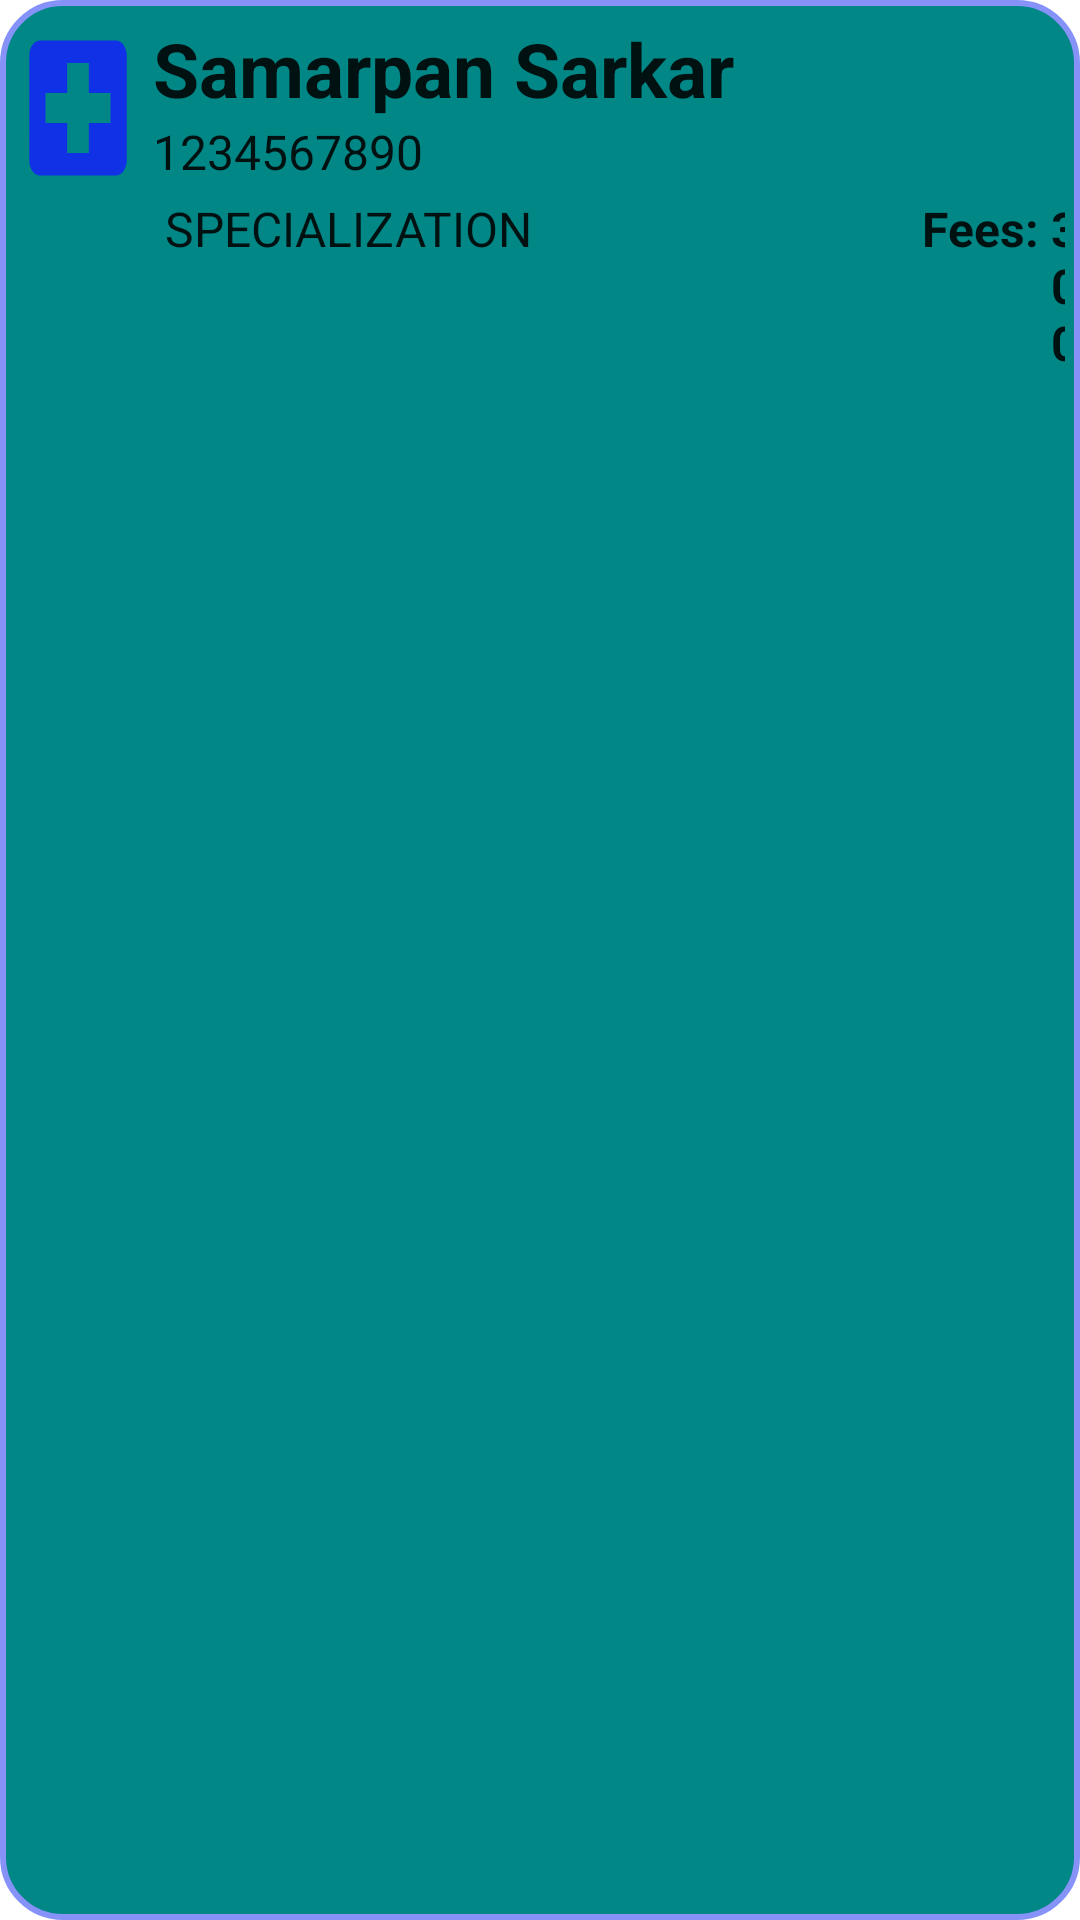

Write the Android layout XML for this screen, with the resource values it uses.
<!-- AndroidManifest.xml: application theme Theme.MyApplicationFirebase -->
<!-- res/layout/doctor_item_layout.xml -->
<?xml version="1.0" encoding="utf-8"?>
<LinearLayout xmlns:android="http://schemas.android.com/apk/res/android"
    xmlns:tools="http://schemas.android.com/tools"
    android:layout_width="match_parent"
    android:layout_height="100dp"
    android:background="@drawable/white_backgroud"
    android:orientation="vertical"
    android:layout_marginTop="10sp"
    android:padding="1dp">


    <LinearLayout
        android:layout_width="match_parent"
        android:layout_height="match_parent"
        android:paddingTop="5dp"
        android:orientation="horizontal">

       <ImageView
           android:layout_width="50dp"
           android:layout_height="60dp"
           android:src="@drawable/baseline_local_hospital_24"
           tools:ignore="ContentDescription" />

        <LinearLayout
            android:layout_width="match_parent"
            android:layout_height="match_parent"
            android:orientation="vertical"
            >

            <TextView
                android:id="@+id/nameTextView"
                android:layout_width="match_parent"
                android:layout_height="wrap_content"
                android:textStyle="bold"
                android:text="Samarpan Sarkar"
                android:textSize="25sp"
                android:textAppearance="?attr/textAppearanceListItem" />

            <TextView
                android:id="@+id/phoneNumberTextView"
                android:layout_width="match_parent"
                android:layout_height="wrap_content"
                android:text="1234567890"
                android:textAppearance="?attr/textAppearanceListItem" />
        <LinearLayout
            android:layout_width="wrap_content"
            android:layout_height="wrap_content"
            android:orientation="horizontal"
            android:padding="4dp">

            <TextView
                android:id="@+id/specializationTextView"
                android:layout_width="match_parent"
                android:layout_height="wrap_content"
                android:text="SPECIALIZATION"
                android:textAppearance="?attr/textAppearanceListItem" />

            <TextView
                android:layout_marginLeft="130dp"
                android:layout_width="match_parent"
                android:layout_height="wrap_content"
                android:text="Fees: "
                android:textStyle="bold"
                android:textAppearance="?attr/textAppearanceListItem" />

            <TextView
                android:id="@+id/FeesTextView"
                android:layout_width="match_parent"
                android:layout_height="wrap_content"
                android:text="300"
                android:textStyle="bold"
                android:textAppearance="?attr/textAppearanceListItem" />


        </LinearLayout>

        </LinearLayout>


    </LinearLayout>



</LinearLayout>
<!-- resources referenced by this layout -->
<resources>
  <!-- drawable baseline_local_hospital_24 (drawable) -->
  <vector android:height="55dp" android:tint="#1131E6"
      android:viewportHeight="24" android:viewportWidth="24"
      android:width="40dp" xmlns:android="http://schemas.android.com/apk/res/android">
      <path android:fillColor="#FF000000" android:pathData="M19,3L5,3c-1.1,0 -1.99,0.9 -1.99,2L3,19c0,1.1 0.9,2 2,2h14c1.1,0 2,-0.9 2,-2L21,5c0,-1.1 -0.9,-2 -2,-2zM18,14h-4v4h-4v-4L6,14v-4h4L10,6h4v4h4v4z"/>
  </vector>
  <!-- drawable white_backgroud (drawable) -->
  <?xml version="1.0" encoding="utf-8"?>
  <selector xmlns:android="http://schemas.android.com/apk/res/android">
      <item>
          <shape android:shape="rectangle">
              <solid android:color="@color/teal_700"/>
              <corners android:radius="20dp"/>
              <stroke
                  android:width="2dp"
                  android:color="@color/lavender"/>
          </shape>
      </item>
  </selector>
  <style name="Theme.MyApplicationFirebase" parent="Theme.MaterialComponents.DayNight.NoActionBar">
          
          <item name="colorPrimary">@color/purple_500</item>
          <item name="colorPrimaryVariant">@color/purple_700</item>
          <item name="colorOnPrimary">@color/white</item>
          
          <item name="colorSecondary">@color/teal_200</item>
          <item name="colorSecondaryVariant">@color/teal_700</item>
          <item name="colorOnSecondary">@color/black</item>
          
          <item name="android:statusBarColor">?attr/colorPrimaryVariant</item>
          
      </style>
  <color name="teal_700">#FF018786</color>
  <color name="lavender">#8692f7</color>
  <color name="purple_500">#FF6200EE</color>
  <color name="purple_700">#FF3700B3</color>
  <color name="white">#FFFFFFFF</color>
  <color name="teal_200">#FF03DAC5</color>
  <color name="black">#FF000000</color>
</resources>
